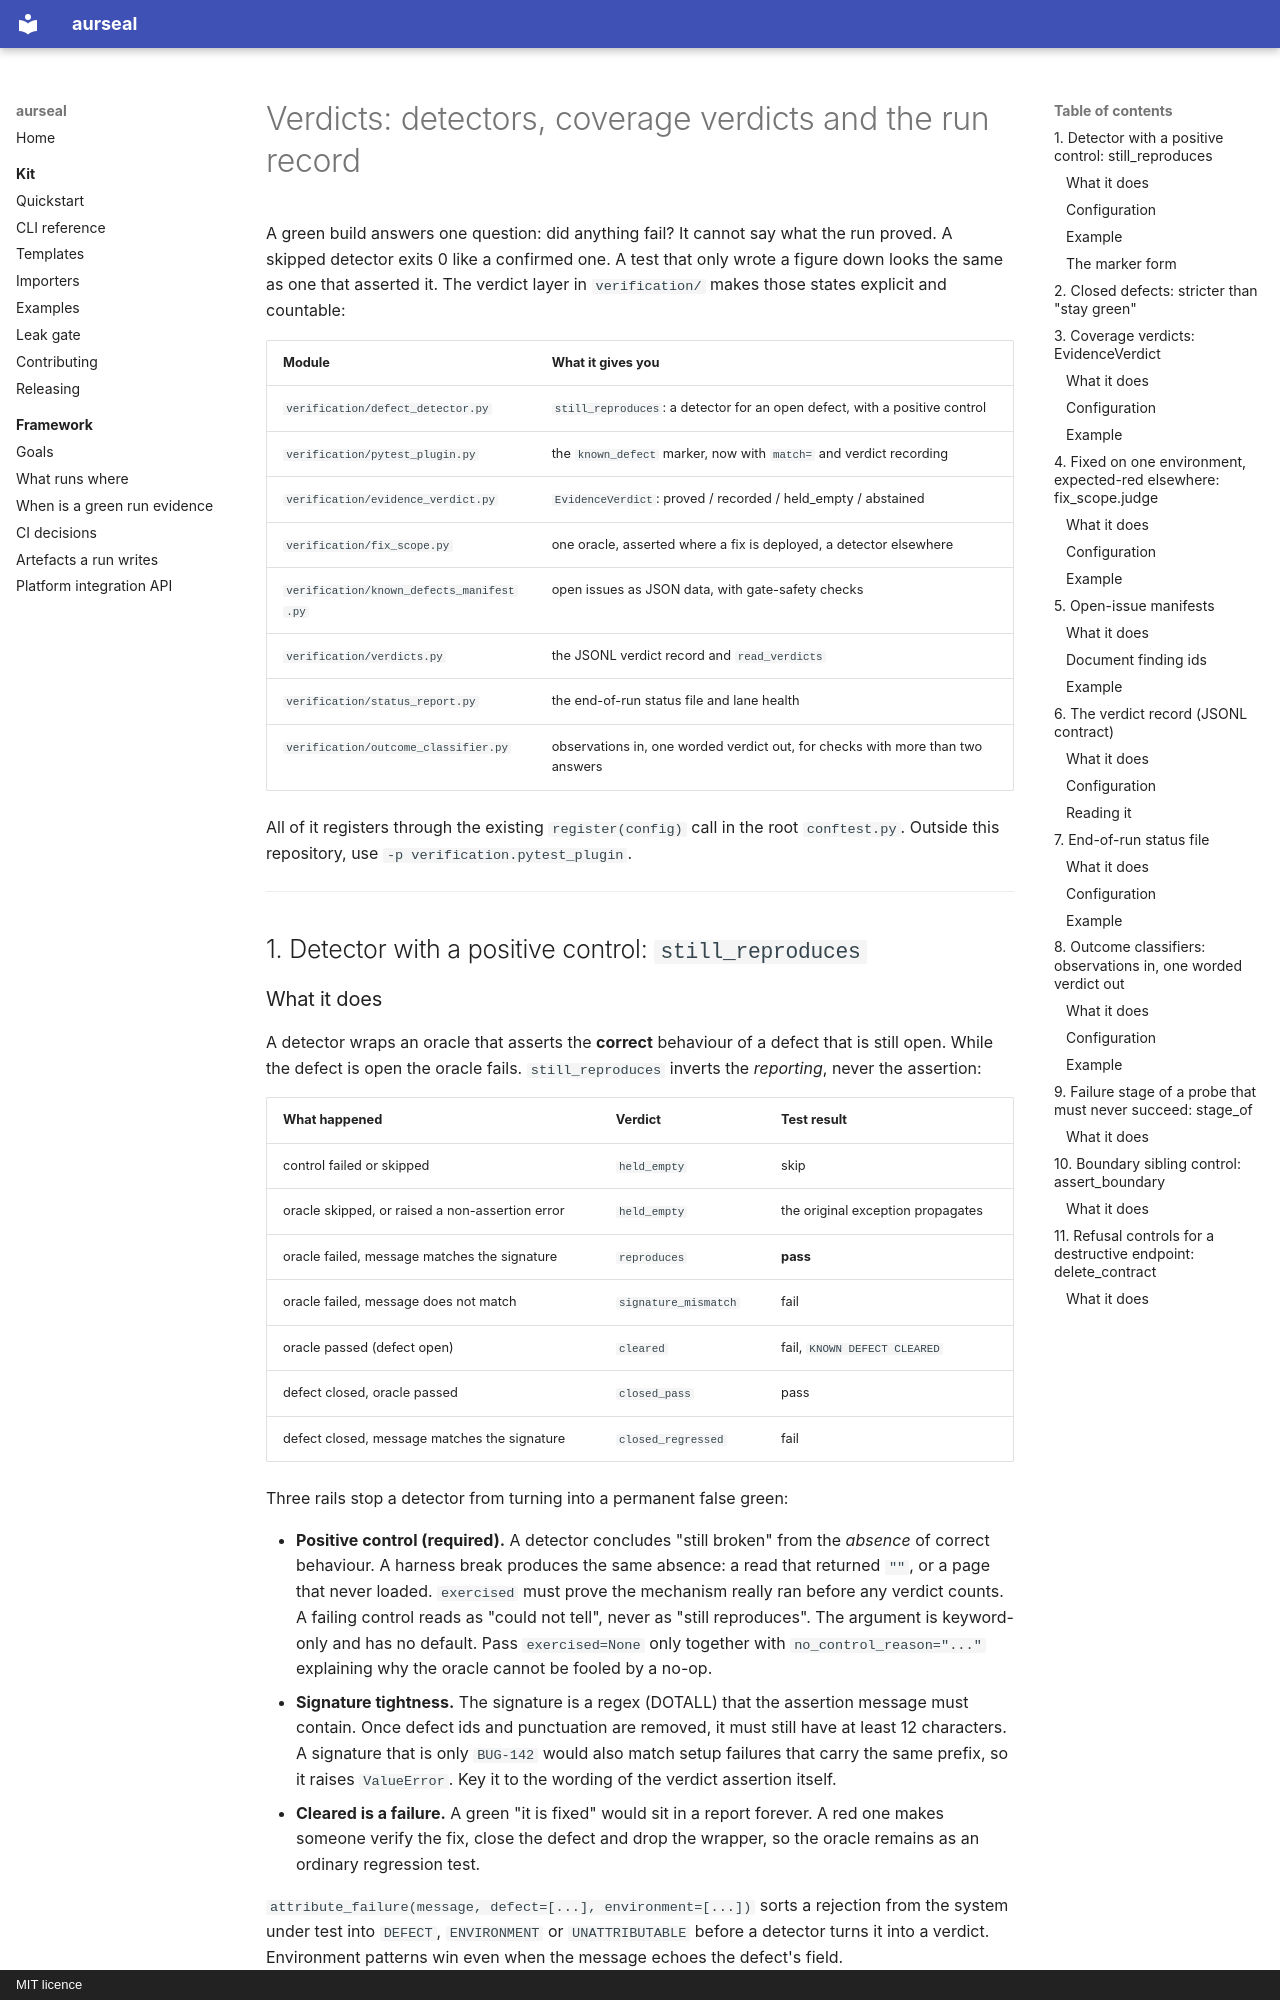

repository: RAJUSHANIGARAPU/aurseal · page: features/verdicts/index.html · generator: mkdocs · copyright: MIT licence

# Verdicts: detectors, coverage verdicts and the run record

A green build answers one question: did anything fail? It cannot say what the
run proved. A skipped detector exits 0 like a confirmed one. A test that only
wrote a figure down looks the same as one that asserted it. The verdict layer
in `verification/` makes those states explicit and countable:

| Module | What it gives you |
|---|---|
| `verification/defect_detector.py` | `still_reproduces`: a detector for an open defect, with a positive control |
| `verification/pytest_plugin.py` | the `known_defect` marker, now with `match=` and verdict recording |
| `verification/evidence_verdict.py` | `EvidenceVerdict`: proved / recorded / held_empty / abstained |
| `verification/fix_scope.py` | one oracle, asserted where a fix is deployed, a detector elsewhere |
| `verification/known_defects_manifest.py` | open issues as JSON data, with gate-safety checks |
| `verification/verdicts.py` | the JSONL verdict record and `read_verdicts` |
| `verification/status_report.py` | the end-of-run status file and lane health |
| `verification/outcome_classifier.py` | observations in, one worded verdict out, for checks with more than two answers |

All of it registers through the existing `register(config)` call in the root
`conftest.py`. Outside this repository, use `-p verification.pytest_plugin`.

---

## 1. Detector with a positive control: `still_reproduces`
